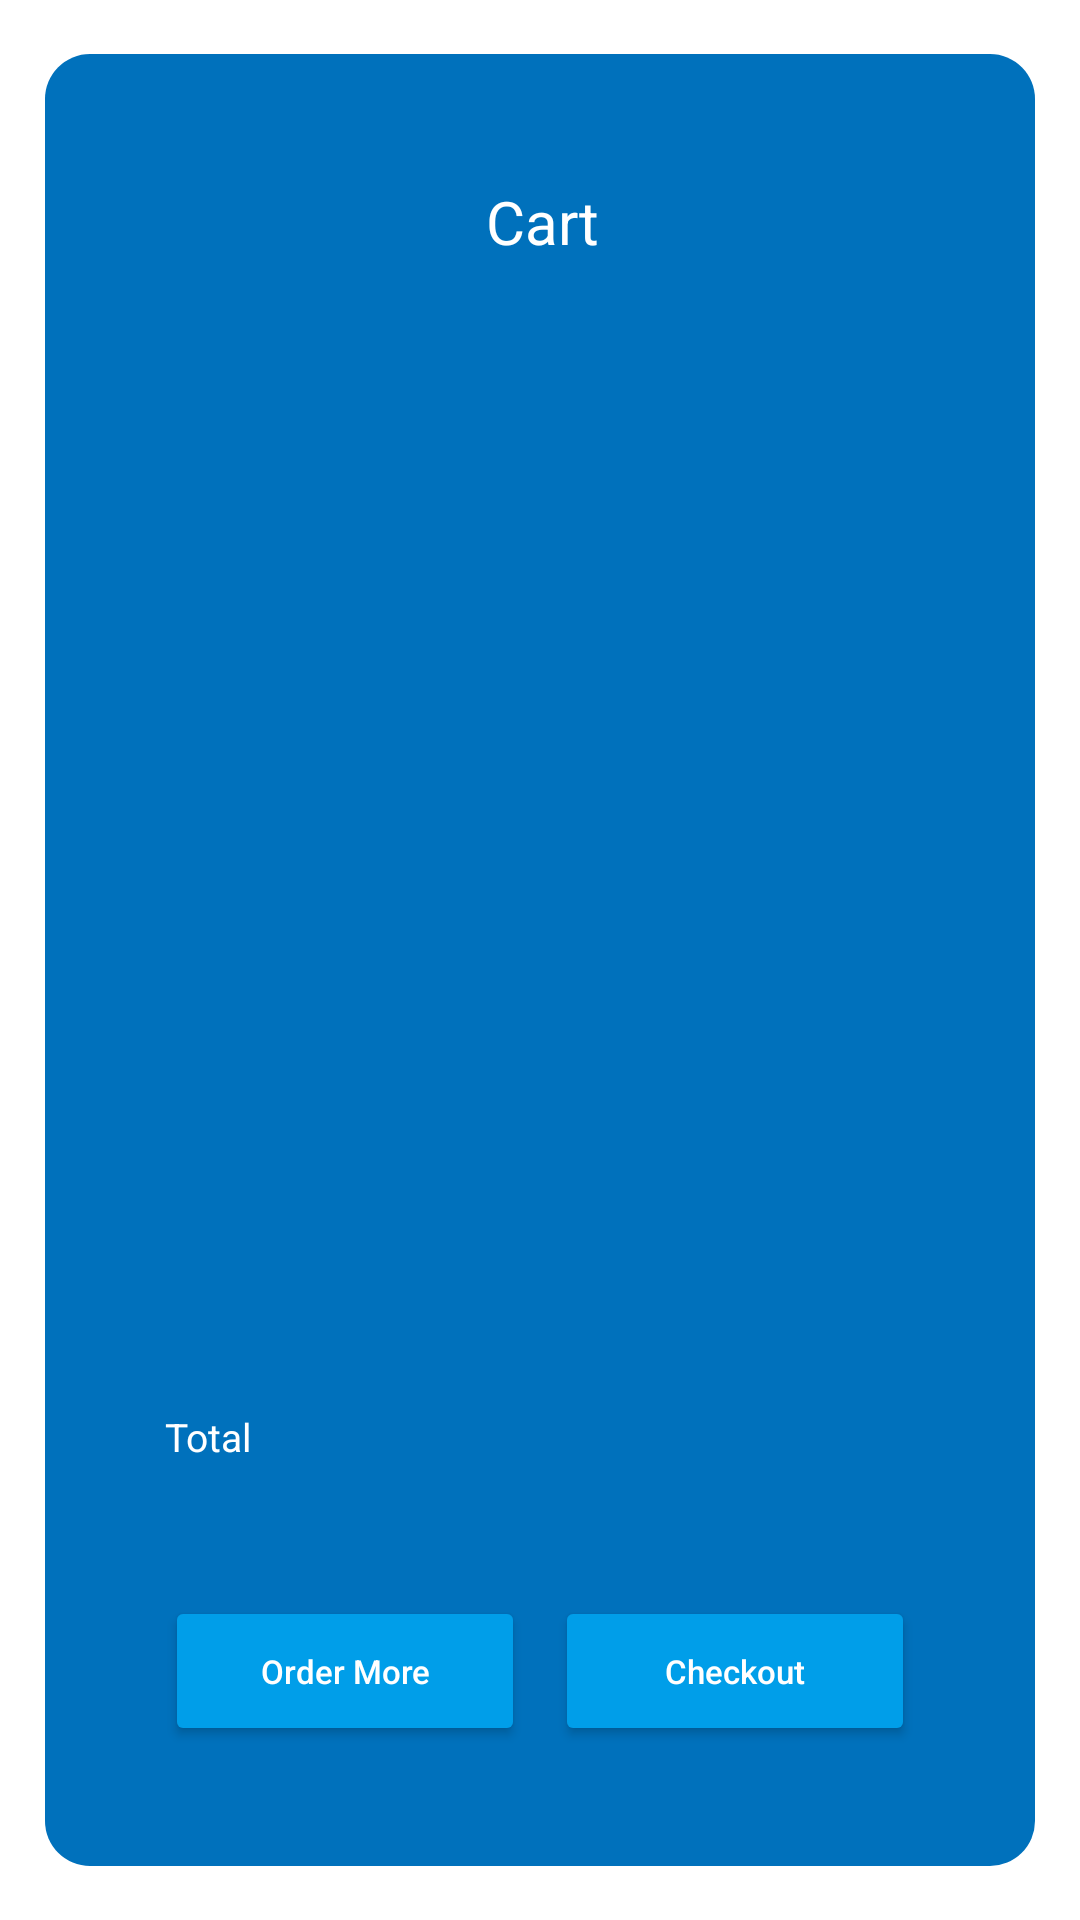

Android layout source for this screen:
<!-- AndroidManifest.xml: application theme Theme.FnBOrdering -->
<!-- res/layout/activity_cart.xml -->
<?xml version="1.0" encoding="utf-8"?>
<LinearLayout
    xmlns:android="http://schemas.android.com/apk/res/android"
    xmlns:app="http://schemas.android.com/apk/res-auto"
    xmlns:tools="http://schemas.android.com/tools"
    android:layout_width="match_parent"
    android:layout_height="match_parent"
    android:background="@color/white"
    android:orientation="vertical"
    tools:context=".cart"
    android:gravity="center">

    <LinearLayout
        android:orientation="vertical"
        android:layout_width="330dp"
        android:layout_height="wrap_content"
        android:backgroundTint="@color/bg"
        android:background="@drawable/rounded_bg"
        android:padding="40dp">

        <LinearLayout
            android:gravity="center"
            android:orientation="horizontal"
            android:layout_marginBottom="20dp"
            android:layout_width="wrap_content"
            android:layout_height="wrap_content">

            <Button
                android:id="@+id/btnBack"
                android:layout_width="32dp"
                android:layout_height="32dp"
                android:background="@drawable/backward_arrow"/>

            <TextView
                android:layout_marginStart="75dp"
                android:layout_width="wrap_content"
                android:layout_height="wrap_content"
                android:textSize="20sp"
                android:textColor="@color/white"
                android:text="Cart"/>

        </LinearLayout>

        <include
            layout="@layout/cart_list"
            android:layout_width="match_parent"
            android:layout_height="350dp" />

        <TextView
            android:layout_marginTop="10dp"
            android:layout_width="wrap_content"
            android:layout_height="wrap_content"
            android:textSize="13sp"
            android:textColor="@color/white"
            android:text="Total"/>

        <TextView
            android:id="@+id/txtTotal"
            android:layout_width="wrap_content"
            android:layout_height="wrap_content"
            android:layout_marginTop="5dp"
            android:textSize="22sp"
            android:textColor="@color/white"
            android:text=""/>

        <LinearLayout
            android:layout_marginTop="10dp"
            android:orientation="horizontal"
            android:layout_width="wrap_content"
            android:layout_height="wrap_content">

            <Button
                android:id="@+id/btnHome"
                android:backgroundTint="@color/login"
                android:layout_width="120dp"
                android:layout_height="50dp"
                android:text="Order More"
                android:textAllCaps="false"
                android:textSize="11sp"
                android:textColor="@color/white"/>

            <Button
                android:id="@+id/btnCheckout"
                android:layout_marginStart="10dp"
                android:backgroundTint="@color/login"
                android:layout_width="120dp"
                android:layout_height="50dp"
                android:text="Checkout"
                android:textAllCaps="false"
                android:textSize="11sp"
                android:textColor="@color/white"/>

        </LinearLayout>

    </LinearLayout>

</LinearLayout>
<!-- res/layout/cart_list.xml (included above) -->
<?xml version="1.0" encoding="utf-8"?>
<androidx.constraintlayout.widget.ConstraintLayout xmlns:android="http://schemas.android.com/apk/res/android"
    xmlns:app="http://schemas.android.com/apk/res-auto"
    xmlns:tools="http://schemas.android.com/tools"
    android:layout_width="match_parent"
    android:layout_height="match_parent"
    app:layout_behavior="@string/appbar_scrolling_view_behavior"
    tools:context=".cart"
    tools:showIn="@layout/activity_cart">

    <androidx.recyclerview.widget.RecyclerView
        android:id="@+id/listCart"
        android:scrollbars="vertical"
        android:layout_width="match_parent"
        android:layout_height="match_parent"></androidx.recyclerview.widget.RecyclerView>

</androidx.constraintlayout.widget.ConstraintLayout>
<!-- resources referenced by this layout -->
<resources>
  <color name="bg">#0071BC</color>
  <color name="login">#009EE9</color>
  <color name="white">#FFFFFF</color>
  <!-- drawable rounded_bg (drawable) -->
  <?xml version="1.0" encoding="utf-8"?>
  <shape xmlns:android="http://schemas.android.com/apk/res/android"
      android:shape="rectangle">
  
      <solid
          android:color="#ffffff"
          />
  
      // Reduce the corner radius value
      <corners android:radius="15dp" />
  
      <padding
          android:left="20dp"
          android:top="10dp"
          android:right="20dp"
          android:bottom="10dp"    >
      </padding>
  
  </shape>
  <style name="Theme.FnBOrdering" parent="Theme.MaterialComponents.DayNight.NoActionBar">
          
          <item name="colorPrimary">@color/login</item>
          <item name="colorPrimaryVariant">@color/bg</item>
          <item name="colorOnPrimary">@color/white</item>
          
          <item name="colorSecondary">@color/bg</item>
          <item name="colorSecondaryVariant">@color/teal_700</item>
          <item name="colorOnSecondary">@color/black</item>
          
          <item name="android:statusBarColor" tools:targetApi="l">?attr/colorPrimaryVariant</item>
          
      </style>
  <color name="teal_700">#FF018786</color>
  <color name="black">#000000</color>
</resources>
